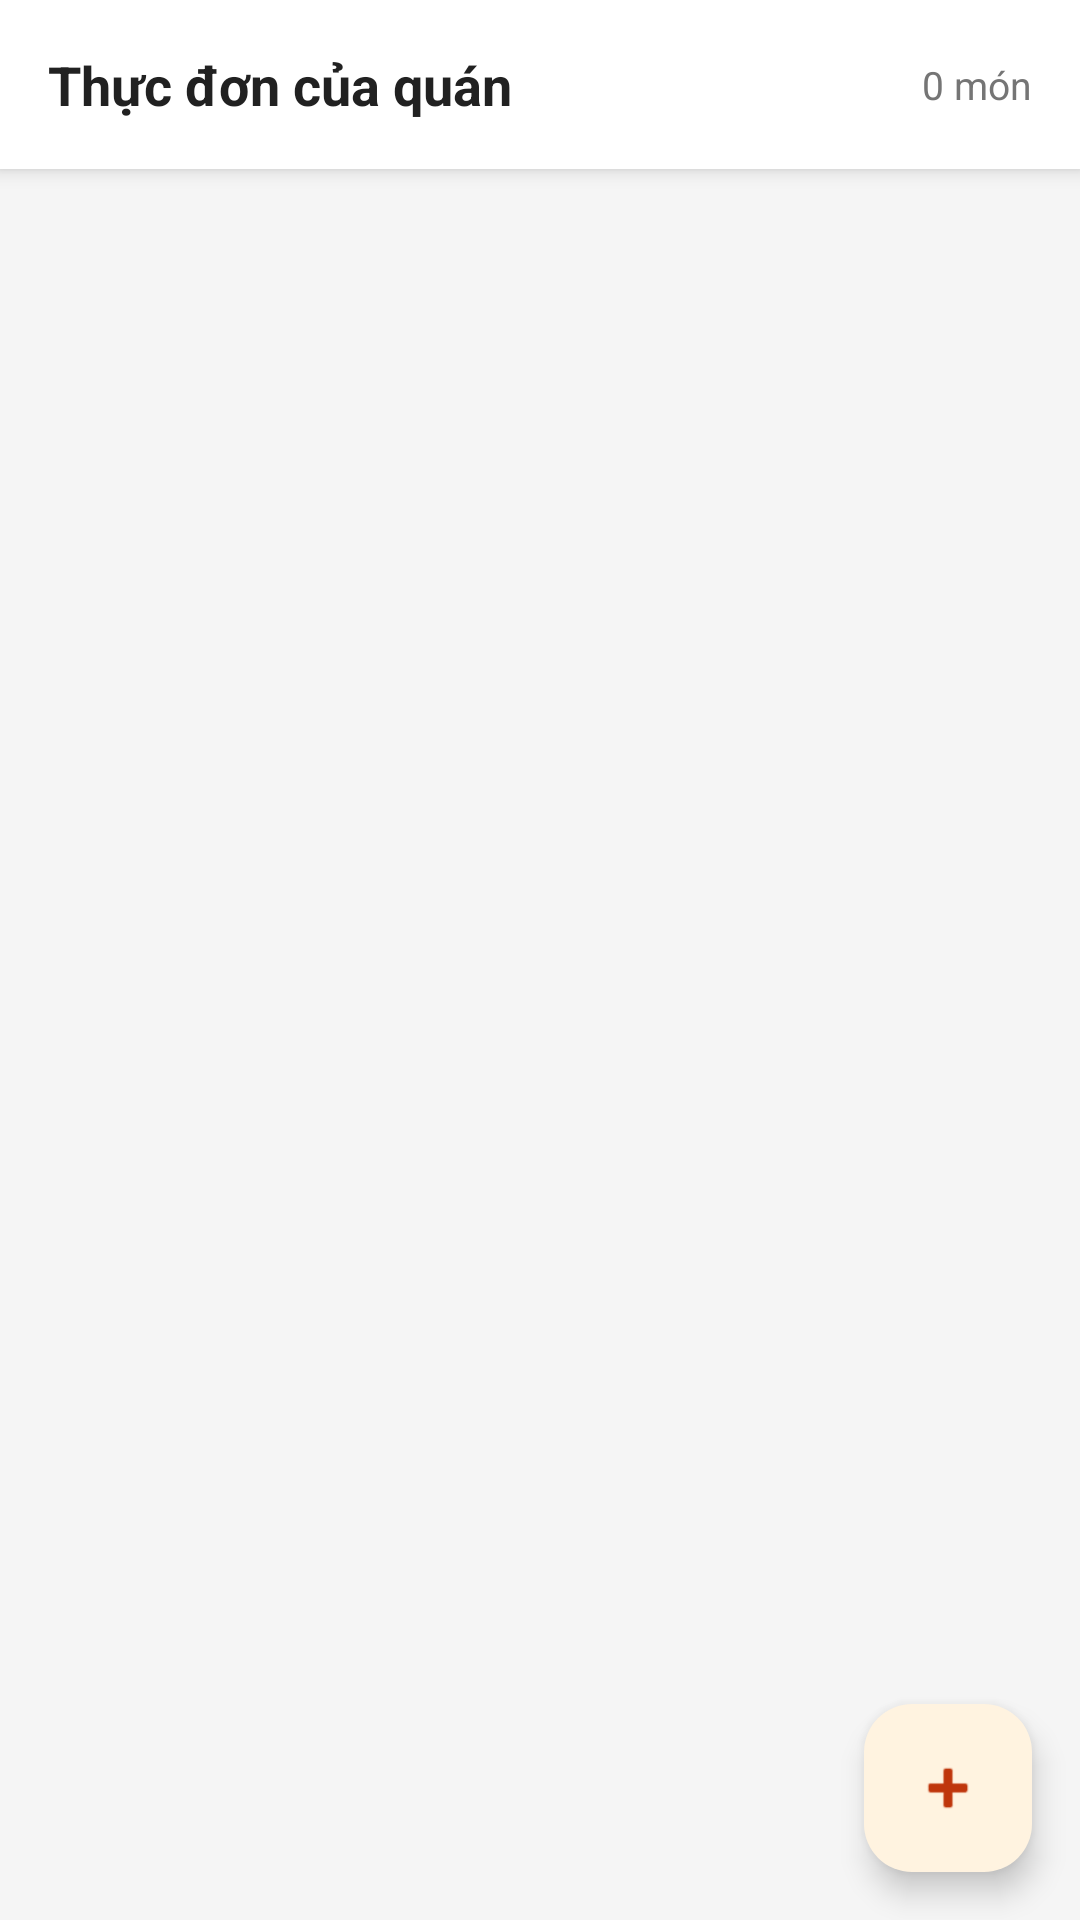

This screen was rendered from an Android layout file. Write that file and the resources it references.
<!-- AndroidManifest.xml: application theme Theme.FoodNow -->
<!-- res/layout/fragment_manage_foods.xml -->
<?xml version="1.0" encoding="utf-8"?>
<androidx.coordinatorlayout.widget.CoordinatorLayout
    xmlns:android="http://schemas.android.com/apk/res/android"
    xmlns:app="http://schemas.android.com/apk/res-auto"
    android:layout_width="match_parent"
    android:layout_height="match_parent"
    android:background="#F5F5F5">

    <LinearLayout
        android:layout_width="match_parent"
        android:layout_height="match_parent"
        android:orientation="vertical">

        
        <LinearLayout
            android:layout_width="match_parent"
            android:layout_height="wrap_content"
            android:background="@color/white"
            android:elevation="4dp"
            android:gravity="center_vertical"
            android:orientation="horizontal"
            android:padding="16dp">

            <TextView
                android:layout_width="0dp"
                android:layout_height="wrap_content"
                android:layout_weight="1"
                android:text="Thực đơn của quán"
                android:textSize="18sp"
                android:textStyle="bold"
                android:textColor="#212121" />

            <TextView
                android:id="@+id/tv_food_count"
                android:layout_width="wrap_content"
                android:layout_height="wrap_content"
                android:text="0 món"
                android:textSize="13sp"
                android:textColor="#757575" />

        </LinearLayout>

        
        <LinearLayout
            android:id="@+id/layout_empty"
            android:layout_width="match_parent"
            android:layout_height="0dp"
            android:layout_weight="1"
            android:gravity="center"
            android:orientation="vertical"
            android:visibility="gone">

            <TextView
                android:layout_width="wrap_content"
                android:layout_height="wrap_content"
                android:text="🍽️"
                android:textSize="48sp" />

            <TextView
                android:layout_width="wrap_content"
                android:layout_height="wrap_content"
                android:layout_marginTop="8dp"
                android:text="Chưa có món ăn nào"
                android:textSize="16sp"
                android:textColor="#9E9E9E" />

            <TextView
                android:layout_width="wrap_content"
                android:layout_height="wrap_content"
                android:layout_marginTop="4dp"
                android:text="Nhấn + bên dưới để thêm món đầu tiên"
                android:textSize="13sp"
                android:textColor="#BDBDBD" />

        </LinearLayout>

        
        <androidx.recyclerview.widget.RecyclerView
            android:id="@+id/rv_manage_foods"
            android:layout_width="match_parent"
            android:layout_height="0dp"
            android:layout_weight="1"
            android:padding="8dp"
            android:clipToPadding="false" />

    </LinearLayout>

    
    <com.google.android.material.floatingactionbutton.FloatingActionButton
        android:id="@+id/fab_add_food"
        android:layout_width="wrap_content"
        android:layout_height="wrap_content"
        android:layout_gravity="bottom|end"
        android:layout_margin="16dp"
        android:contentDescription="Thêm món ăn"
        app:srcCompat="@android:drawable/ic_input_add" />

</androidx.coordinatorlayout.widget.CoordinatorLayout>
<!-- resources referenced by this layout -->
<resources>
  <color name="white">#FFFFFFFF</color>
  <style name="Theme.FoodNow" parent="Base.Theme.FoodNow" />
  <style name="Base.Theme.FoodNow" parent="Theme.Material3.Light.NoActionBar">
          
          <item name="colorPrimary">#FF6B35</item>
          <item name="colorOnPrimary">#FFFFFF</item>
          <item name="colorPrimaryContainer">#FFF3E0</item>
          <item name="colorOnPrimaryContainer">#BF360C</item>
          <item name="colorSecondary">#FF6B35</item>
          <item name="colorOnSecondary">#FFFFFF</item>
          
          <item name="colorSecondaryContainer">#FFF3E0</item>
          <item name="colorOnSecondaryContainer">#BF360C</item>
          <item name="colorTertiary">#FF9800</item>
          <item name="colorOnTertiary">#FFFFFF</item>
          <item name="colorTertiaryContainer">#FFF8E1</item>
          
          <item name="colorControlActivated">#FF6B35</item>
          <item name="colorAccent">#FF6B35</item>
          <item name="android:colorAccent">#FF6B35</item>
          
          <item name="android:statusBarColor">#FF6B35</item>
          <item name="android:windowDrawsSystemBarBackgrounds">true</item>
          <item name="android:windowLightStatusBar" tools:targetApi="m">false</item>
      </style>
</resources>
